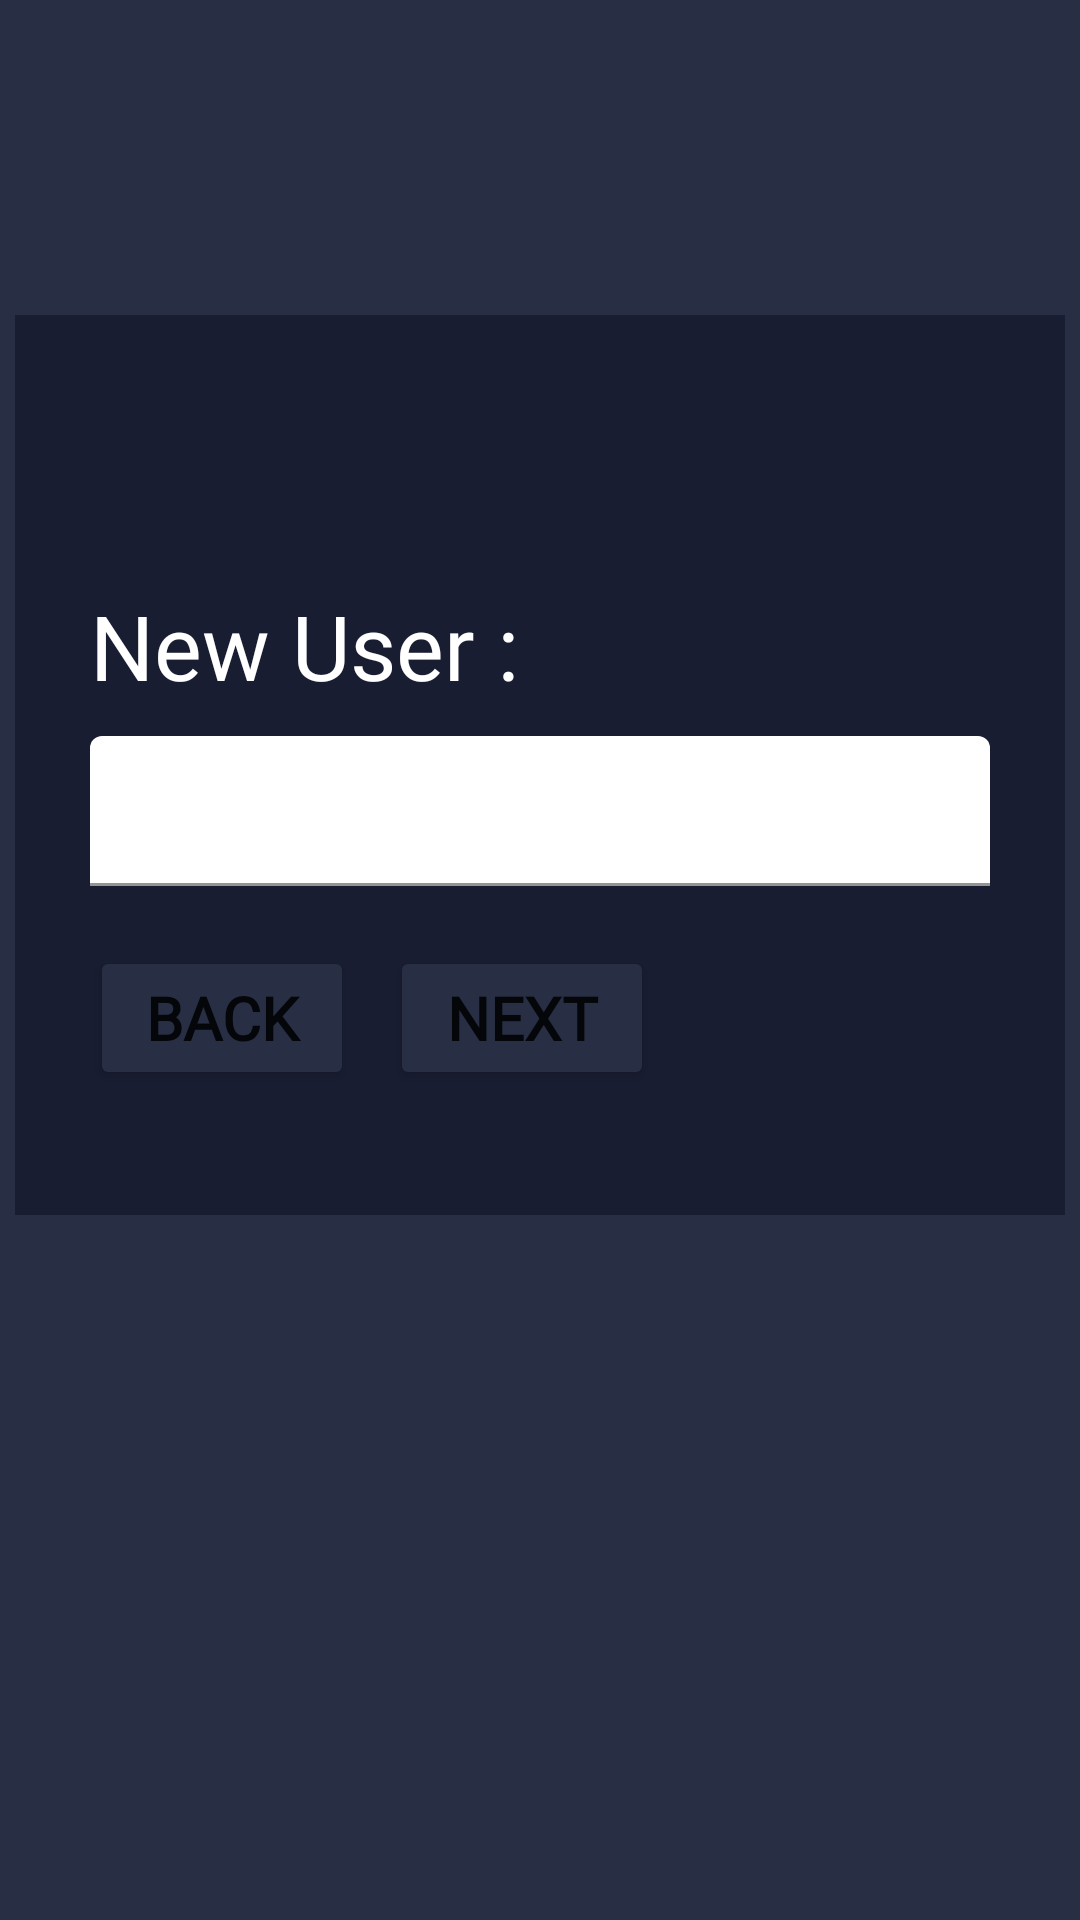

Write the Android layout XML for this screen, with the resource values it uses.
<!-- AndroidManifest.xml: application theme Theme.QuizApp -->
<!-- res/layout/activity_new_user.xml -->
<?xml version="1.0" encoding="utf-8"?>
<androidx.constraintlayout.widget.ConstraintLayout xmlns:android="http://schemas.android.com/apk/res/android"
    xmlns:app="http://schemas.android.com/apk/res-auto"
    xmlns:tools="http://schemas.android.com/tools"
    android:layout_width="match_parent"
    android:layout_height="match_parent"
    tools:context=".Activity_NewUser"
    android:background="@color/bg_ACtivity"
    >

    <View
        android:layout_width="350dp"
        android:layout_height="300dp"
        android:background="@color/bg_button"
        android:layout_marginBottom="150dp"
        android:layout_marginTop="20dp"
        app:layout_constraintTop_toTopOf="parent"
        app:layout_constraintLeft_toLeftOf="parent"
        app:layout_constraintRight_toRightOf="parent"
        app:layout_constraintBottom_toBottomOf="parent"
        android:id="@+id/fieldView">
     </View>

    <TextView
        android:id="@+id/labelNewUser"
        android:layout_width="wrap_content"
        android:layout_height="wrap_content"
        android:text="New User : "
        android:textColor="@color/white"
        android:fontFamily="@font/one_crayon"
        android:textSize="30sp"
        android:layout_marginLeft="25dp"
        android:layout_marginTop="90dp"
        app:layout_constraintLeft_toLeftOf="@id/fieldView"
        app:layout_constraintTop_toTopOf="@id/fieldView"
        >
    </TextView>

    <Button
        android:id="@+id/backButton"
        android:layout_width="wrap_content"
        android:layout_height="wrap_content"
        android:layout_marginTop="20dp"
        app:layout_constraintTop_toBottomOf="@id/layoutInputUser"
        app:layout_constraintLeft_toLeftOf="@id/labelNewUser"
        android:fontFamily="@font/one_crayon"
        android:text="Back"
        android:backgroundTint="@color/bg_ACtivity"
        android:textSize="20sp"
        android:textStyle="bold"
        android:padding="10dp"
        >
    </Button>

    <Button
        android:id="@+id/nextButton"
        android:layout_width="wrap_content"
        android:layout_height="wrap_content"
        android:layout_marginTop="20dp"
        android:layout_marginLeft="100dp"
        app:layout_constraintTop_toBottomOf="@id/layoutInputUser"
        app:layout_constraintLeft_toLeftOf="@id/labelNewUser"
        android:fontFamily="@font/one_crayon"
        android:text="Next"
        android:backgroundTint="@color/bg_ACtivity"
        android:textSize="20sp"
        android:textStyle="bold"
        android:padding="10dp"
        >
    </Button>


    <com.google.android.material.textfield.TextInputLayout
        android:id="@+id/layoutInputUser"
        android:layout_width="300dp"
        android:hint="@null"
        android:layout_marginTop="10dp"
        android:layout_height="50dp"
        app:boxBackgroundColor="@color/white"
        app:layout_constraintTop_toBottomOf="@id/labelNewUser"
        app:layout_constraintLeft_toLeftOf="@id/labelNewUser"
        >

        <com.google.android.material.textfield.TextInputEditText
            android:id="@+id/inputUser"
            android:layout_width="match_parent"
            android:layout_height="wrap_content"
            />

    </com.google.android.material.textfield.TextInputLayout>





</androidx.constraintlayout.widget.ConstraintLayout>
<!-- resources referenced by this layout -->
<resources>
  <color name="bg_ACtivity">#282F44</color>
  <color name="bg_button">#191D32</color>
  <color name="white">#FFFFFFFF</color>
  <style name="Theme.QuizApp" parent="Theme.MaterialComponents.DayNight.DarkActionBar">
          
          <item name="colorPrimary">@color/purple_500</item>
          <item name="colorPrimaryVariant">@color/purple_700</item>
          <item name="colorOnPrimary">@color/white</item>
          
          <item name="colorSecondary">@color/teal_200</item>
          <item name="colorSecondaryVariant">@color/teal_700</item>
          <item name="colorOnSecondary">@color/black</item>
          
          <item name="android:statusBarColor" tools:targetApi="l">@color/bg_button</item>
          
          <item name="windowNoTitle">true</item>
          <item name="windowActionBar">false</item>
          <item name="android:windowAnimationStyle">@style/CustomActivityAnimation</item>
          
      </style>
  <color name="purple_500">#FF6200EE</color>
  <color name="purple_700">#FF3700B3</color>
  <color name="teal_200">#FF03DAC5</color>
  <color name="teal_700">#FF018786</color>
  <color name="black">#FF000000</color>
  <style name="CustomActivityAnimation" parent="@android:style/Animation.Activity">
          <item name="android:activityOpenEnterAnimation">@anim/slide_in_right</item>
          <item name="android:activityOpenExitAnimation">@anim/slide_out_left</item>
          <item name="android:activityCloseEnterAnimation">@anim/slide_in_left</item>
          <item name="android:activityCloseExitAnimation">@anim/slide_out_right</item>
      </style>
</resources>
